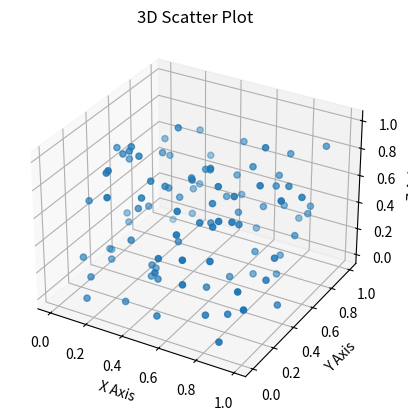

Source code (Python):
import matplotlib.pyplot as plt
import numpy as np

fig = plt.figure()
ax = plt.axes(projection = "3d")

x = np.random.rand(100)
y = np.random.rand(100)
z = np.random.rand(100)

ax.scatter(x, y, z)
ax.set_title("3D Scatter Plot")
ax.set_xlabel("X Axis")
ax.set_ylabel("Y Axis")
ax.set_zlabel("Z Axis")
plt.show()